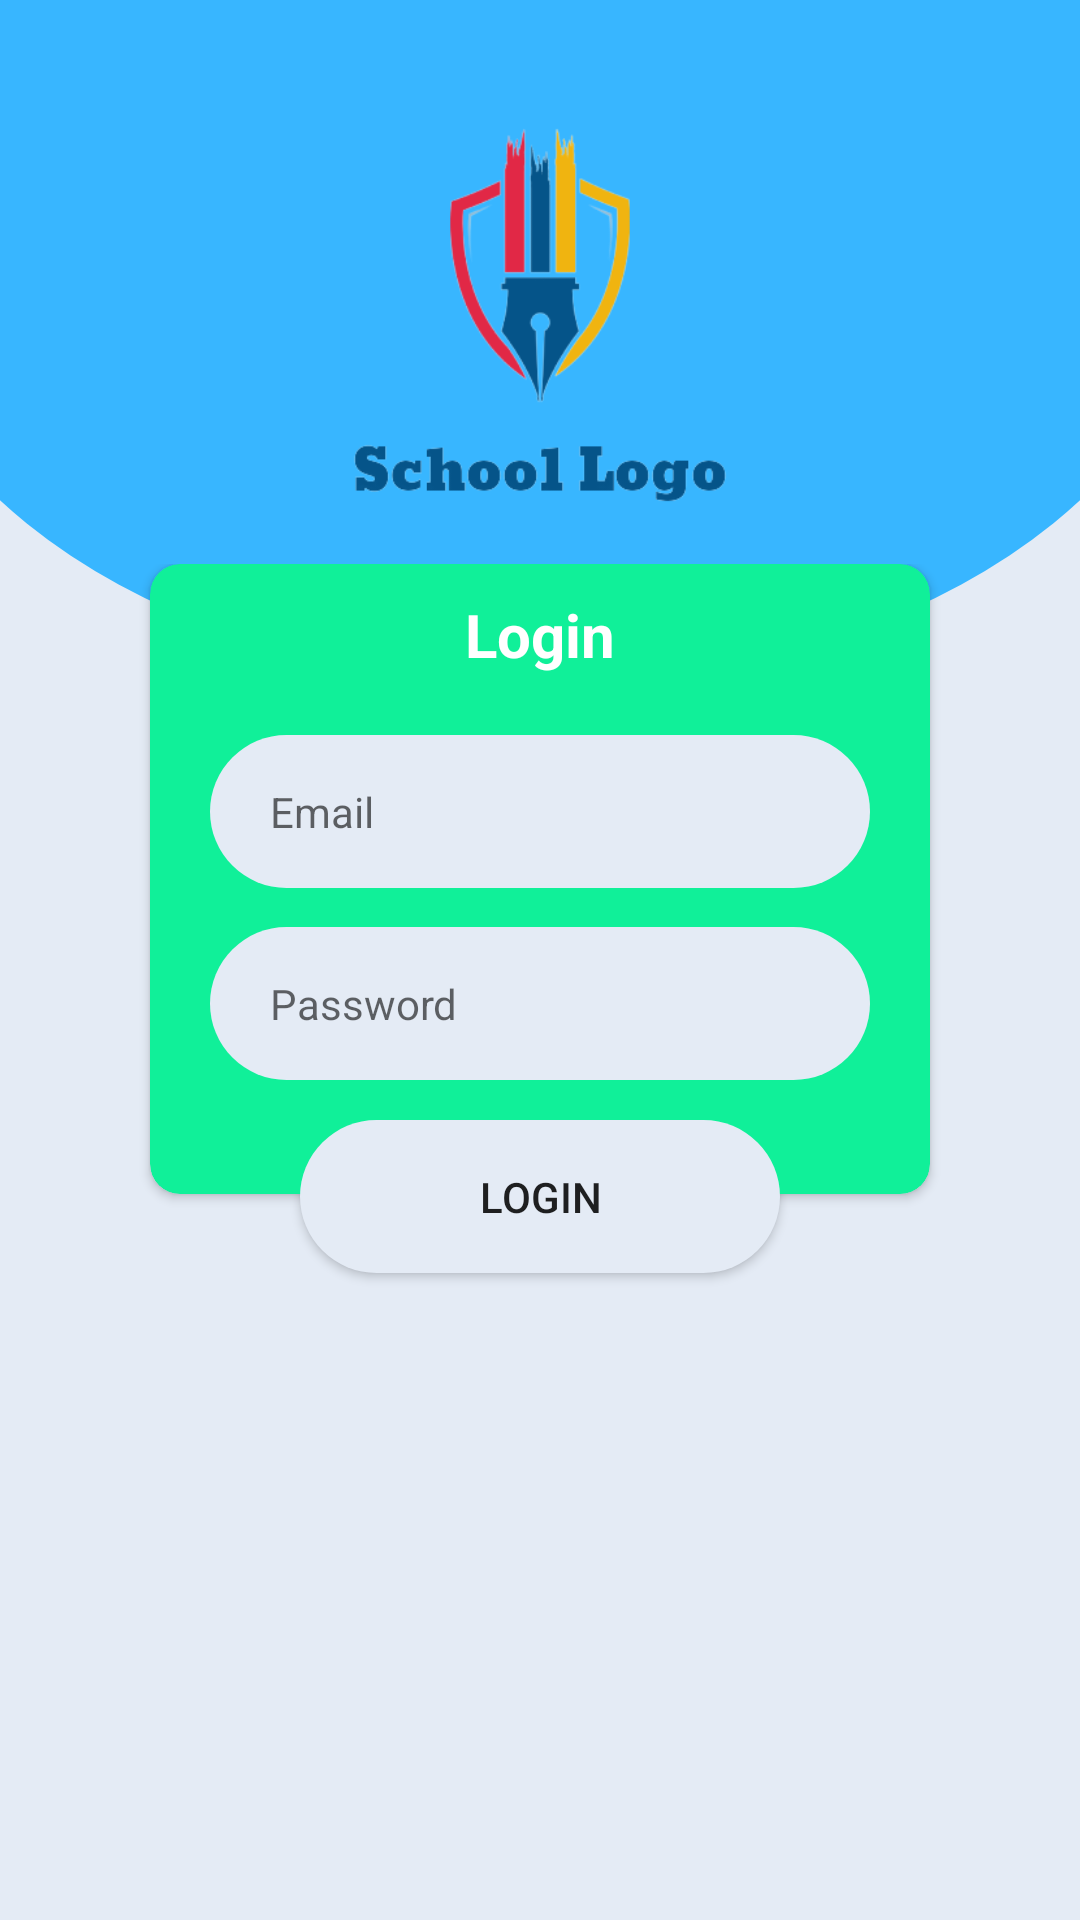

Produce the Android XML layout that renders to this screen, including the resource entries it uses.
<!-- AndroidManifest.xml: application theme Theme.SRMM -->
<!-- res/layout/activity_login.xml -->
<?xml version="1.0" encoding="utf-8"?>
<LinearLayout xmlns:android="http://schemas.android.com/apk/res/android"
    xmlns:app="http://schemas.android.com/apk/res-auto"
    xmlns:tools="http://schemas.android.com/tools"
    android:layout_width="match_parent"
    android:layout_height="match_parent"
    android:orientation="vertical"
    android:background="@drawable/login_page_background"
    tools:context=".Activity.LoginActivity">

    <ImageView
        android:layout_width="150dp"
        android:layout_height="150dp"
        android:background="@drawable/school_icon"
        android:layout_gravity="center"
        android:padding="20dp"
        android:layout_marginTop="30dp"
        android:layout_marginBottom="8dp"
        />

    <ScrollView
        android:layout_width="match_parent"
        android:layout_height="match_parent">

        <LinearLayout
            android:layout_width="match_parent"
            android:layout_height="match_parent"
            android:orientation="vertical"
            >

            <androidx.cardview.widget.CardView
                android:layout_width="match_parent"
                android:layout_height="210dp"
                android:layout_marginStart="50dp"
                android:layout_marginEnd="50dp"
                app:cardCornerRadius="10dp"
                app:cardBackgroundColor="@color/green"
                >

                <LinearLayout
                    android:layout_width="match_parent"
                    android:layout_height="wrap_content"
                    android:orientation="vertical"
                    >

                    <TextView
                        android:layout_width="match_parent"
                        android:layout_height="wrap_content"
                        android:text="Login"
                        android:padding="10dp"
                        android:textSize="20sp"
                        android:textStyle="bold"
                        android:textColor="@color/white"
                        android:gravity="center"
                        />

                    <EditText
                        android:id="@+id/emailEditText"
                        android:layout_width="match_parent"
                        android:layout_height="wrap_content"
                        android:background="@drawable/edit_text_background"
                        android:hint="Email"
                        android:inputType="textEmailAddress"
                        android:textSize="14sp"
                        android:layout_marginStart="20dp"
                        android:layout_marginEnd="20dp"
                        android:layout_marginTop="10dp"
                        android:layout_marginBottom="8dp"
                        android:paddingStart="20dp"
                        android:paddingTop="16dp"
                        android:paddingBottom="16dp"
                        android:paddingEnd="20dp"
                        />

                    <EditText
                        android:id="@+id/passwordEditText"
                        android:layout_width="match_parent"
                        android:layout_height="wrap_content"
                        android:background="@drawable/edit_text_background"
                        android:hint="Password"
                        android:inputType="textPassword"
                        android:textSize="14sp"
                        android:layout_marginStart="20dp"
                        android:layout_marginEnd="20dp"
                        android:layout_marginTop="5dp"
                        android:layout_marginBottom="8dp"
                        android:paddingStart="20dp"
                        android:paddingTop="16dp"
                        android:paddingBottom="16dp"
                        android:paddingEnd="20dp"
                        />





                </LinearLayout>


            </androidx.cardview.widget.CardView>

            <androidx.appcompat.widget.AppCompatButton
                android:id="@+id/loginButton"
                android:layout_width="match_parent"
                android:layout_height="wrap_content"
                android:text="Login"
                android:layout_marginTop="-25dp"
                android:layout_marginBottom="20dp"
                android:layout_marginStart="100dp"
                android:layout_marginEnd="100dp"
                android:padding="16dp"
                android:background="@drawable/edit_text_background"
                />


        </LinearLayout>

    </ScrollView>

</LinearLayout>
<!-- resources referenced by this layout -->
<resources>
  <color name="green">#10F099</color>
  <color name="white">#FFFFFFFF</color>
  <!-- drawable edit_text_background (drawable-v24) -->
  <?xml version="1.0" encoding="utf-8"?>
  <shape android:shape="rectangle" xmlns:android="http://schemas.android.com/apk/res/android">
      <solid android:color="@color/background"/>
      <corners android:radius="30dp"/>
  </shape>
  <!-- drawable login_page_background: png bitmap (drawable-v24, 18545 bytes) -->
  <!-- drawable school_icon: png bitmap (drawable-v24, 27604 bytes) -->
  <style name="Theme.SRMM" parent="Theme.MaterialComponents.DayNight.NoActionBar">
          
          <item name="colorPrimary">@color/purple_500</item>
          <item name="colorPrimaryVariant">@color/purple_700</item>
          <item name="colorOnPrimary">@color/white</item>
          
          <item name="colorSecondary">@color/teal_200</item>
          <item name="colorSecondaryVariant">@color/teal_700</item>
          <item name="colorOnSecondary">@color/black</item>
          
          <item name="android:statusBarColor">@color/status_bar_color</item>
          
          <item name="android:windowLightStatusBar">true</item>
      </style>
  <color name="background">#E4EBF5</color>
  <color name="purple_500">#FF6200EE</color>
  <color name="purple_700">#FF3700B3</color>
  <color name="teal_200">#FF03DAC5</color>
  <color name="teal_700">#FF018786</color>
  <color name="black">#FF000000</color>
  <color name="status_bar_color">#E4EBF5</color>
</resources>
